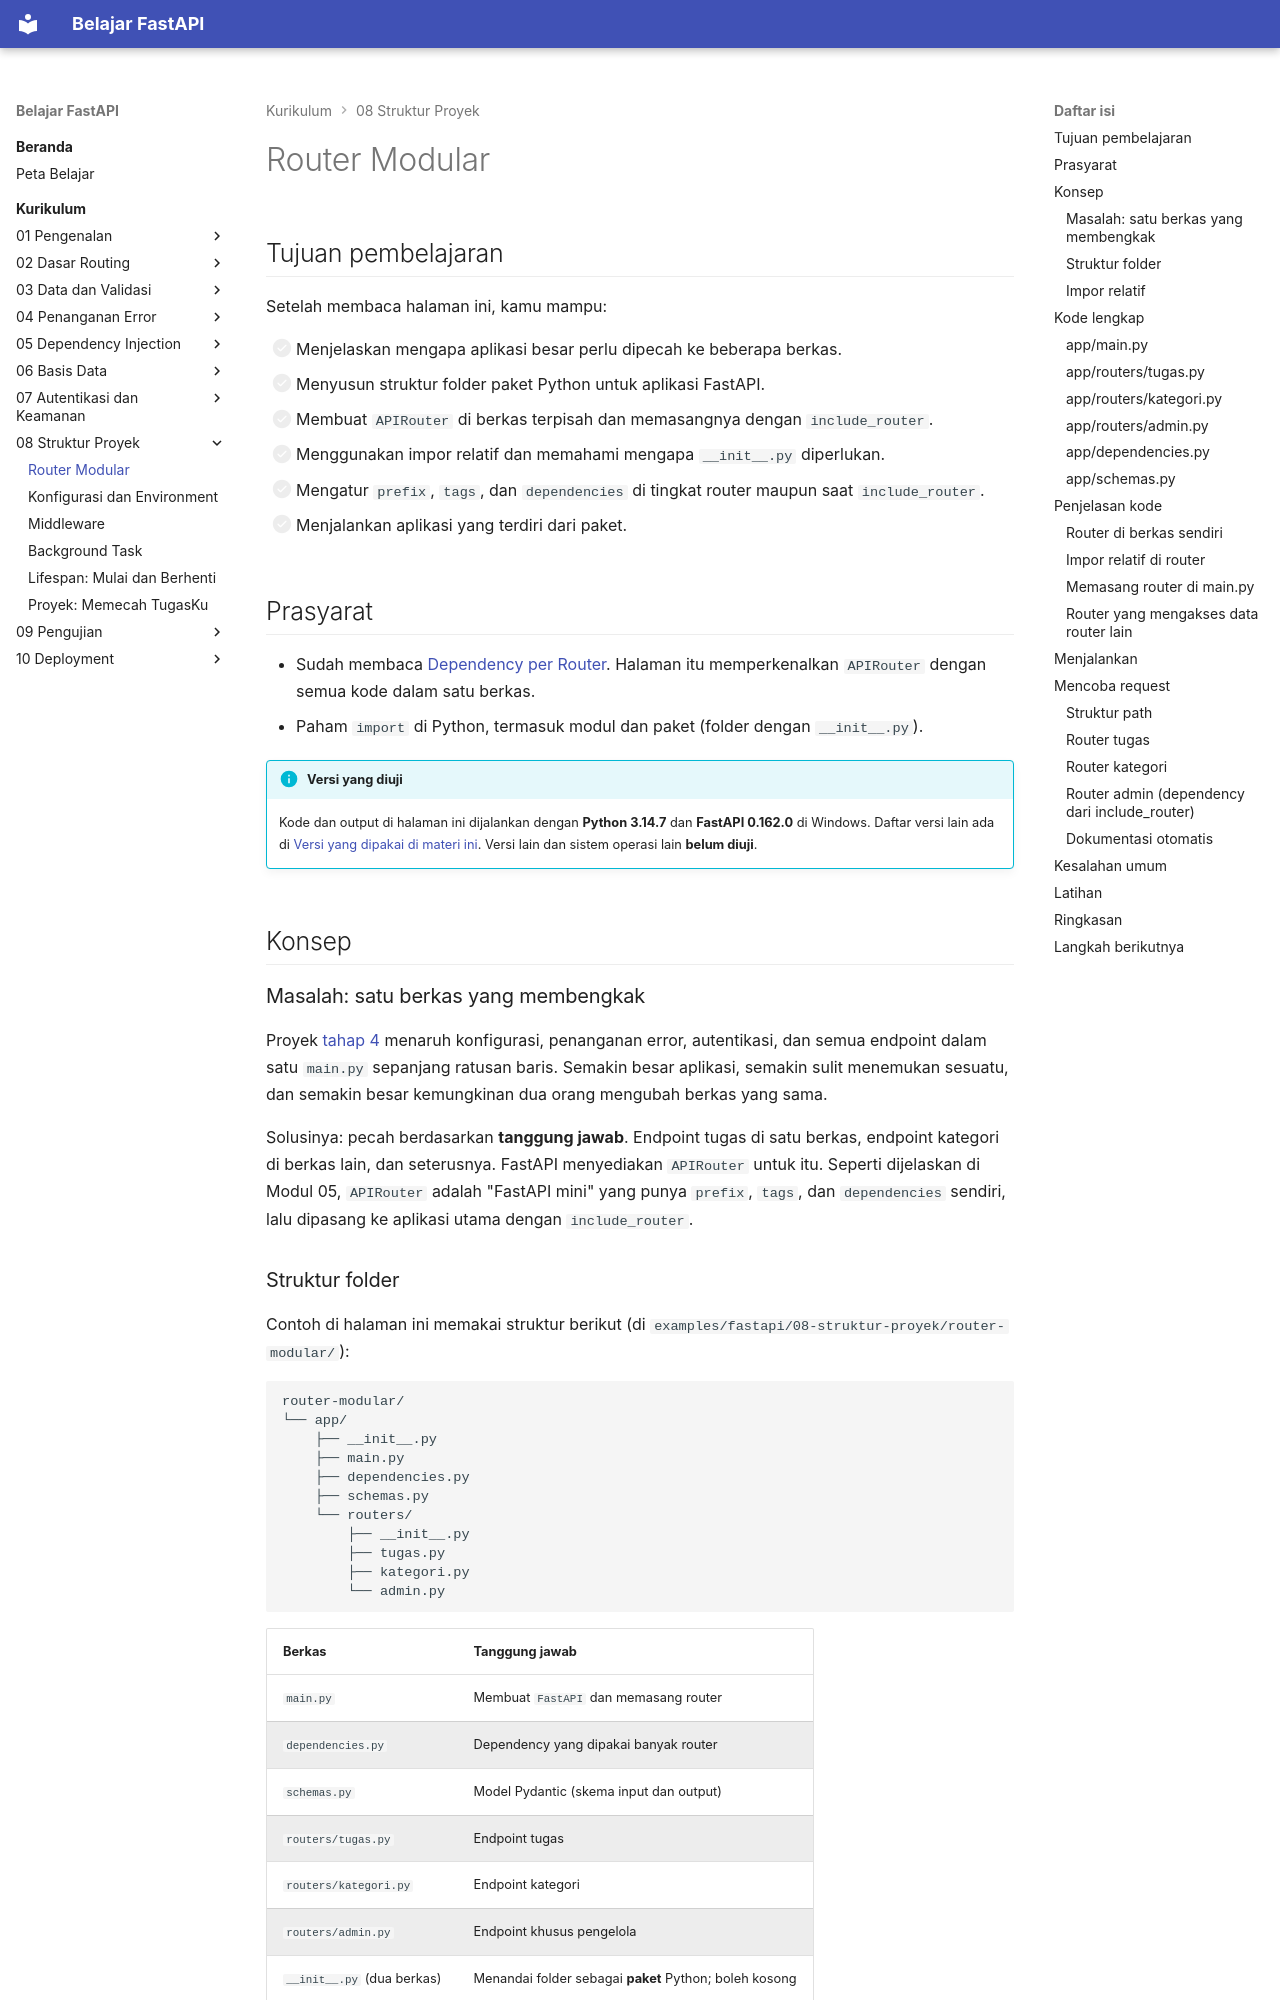

repository: TopekoX/materi-fastapi · page: curriculum/08-struktur-proyek/router-modular/index.html · generator: mkdocs

# Router Modular

## Tujuan pembelajaran

Setelah membaca halaman ini, kamu mampu:

- [ ] Menjelaskan mengapa aplikasi besar perlu dipecah ke beberapa berkas.
- [ ] Menyusun struktur folder paket Python untuk aplikasi FastAPI.
- [ ] Membuat `APIRouter` di berkas terpisah dan memasangnya dengan `include_router`.
- [ ] Menggunakan impor relatif dan memahami mengapa `__init__.py` diperlukan.
- [ ] Mengatur `prefix`, `tags`, dan `dependencies` di tingkat router maupun saat `include_router`.
- [ ] Menjalankan aplikasi yang terdiri dari paket.

## Prasyarat

- Sudah membaca [Dependency per Router](../05-dependency-injection/dependency-router.md). Halaman itu memperkenalkan `APIRouter` dengan semua kode dalam satu berkas.
- Paham `import` di Python, termasuk modul dan paket (folder dengan `__init__.py`).

!!! info "Versi yang diuji"
    Kode dan output di halaman ini dijalankan dengan **Python 3.14.7** dan **FastAPI 0.162.0** di Windows. Daftar versi lain ada di [Versi yang dipakai di materi ini](../01-pengenalan/instalasi-dan-venv.md#versi-yang-dipakai-di-materi-ini). Versi lain dan sistem operasi lain **belum diuji**.

## Konsep

### Masalah: satu berkas yang membengkak

Proyek [tahap 4](../07-autentikasi-keamanan/proyek-tahap-4.md) menaruh konfigurasi, penanganan error, autentikasi, dan semua endpoint dalam satu `main.py` sepanjang ratusan baris. Semakin besar aplikasi, semakin sulit menemukan sesuatu, dan semakin besar kemungkinan dua orang mengubah berkas yang sama.

Solusinya: pecah berdasarkan **tanggung jawab**. Endpoint tugas di satu berkas, endpoint kategori di berkas lain, dan seterusnya. FastAPI menyediakan `APIRouter` untuk itu. Seperti dijelaskan di Modul 05, `APIRouter` adalah "FastAPI mini" yang punya `prefix`, `tags`, dan `dependencies` sendiri, lalu dipasang ke aplikasi utama dengan `include_router`.
